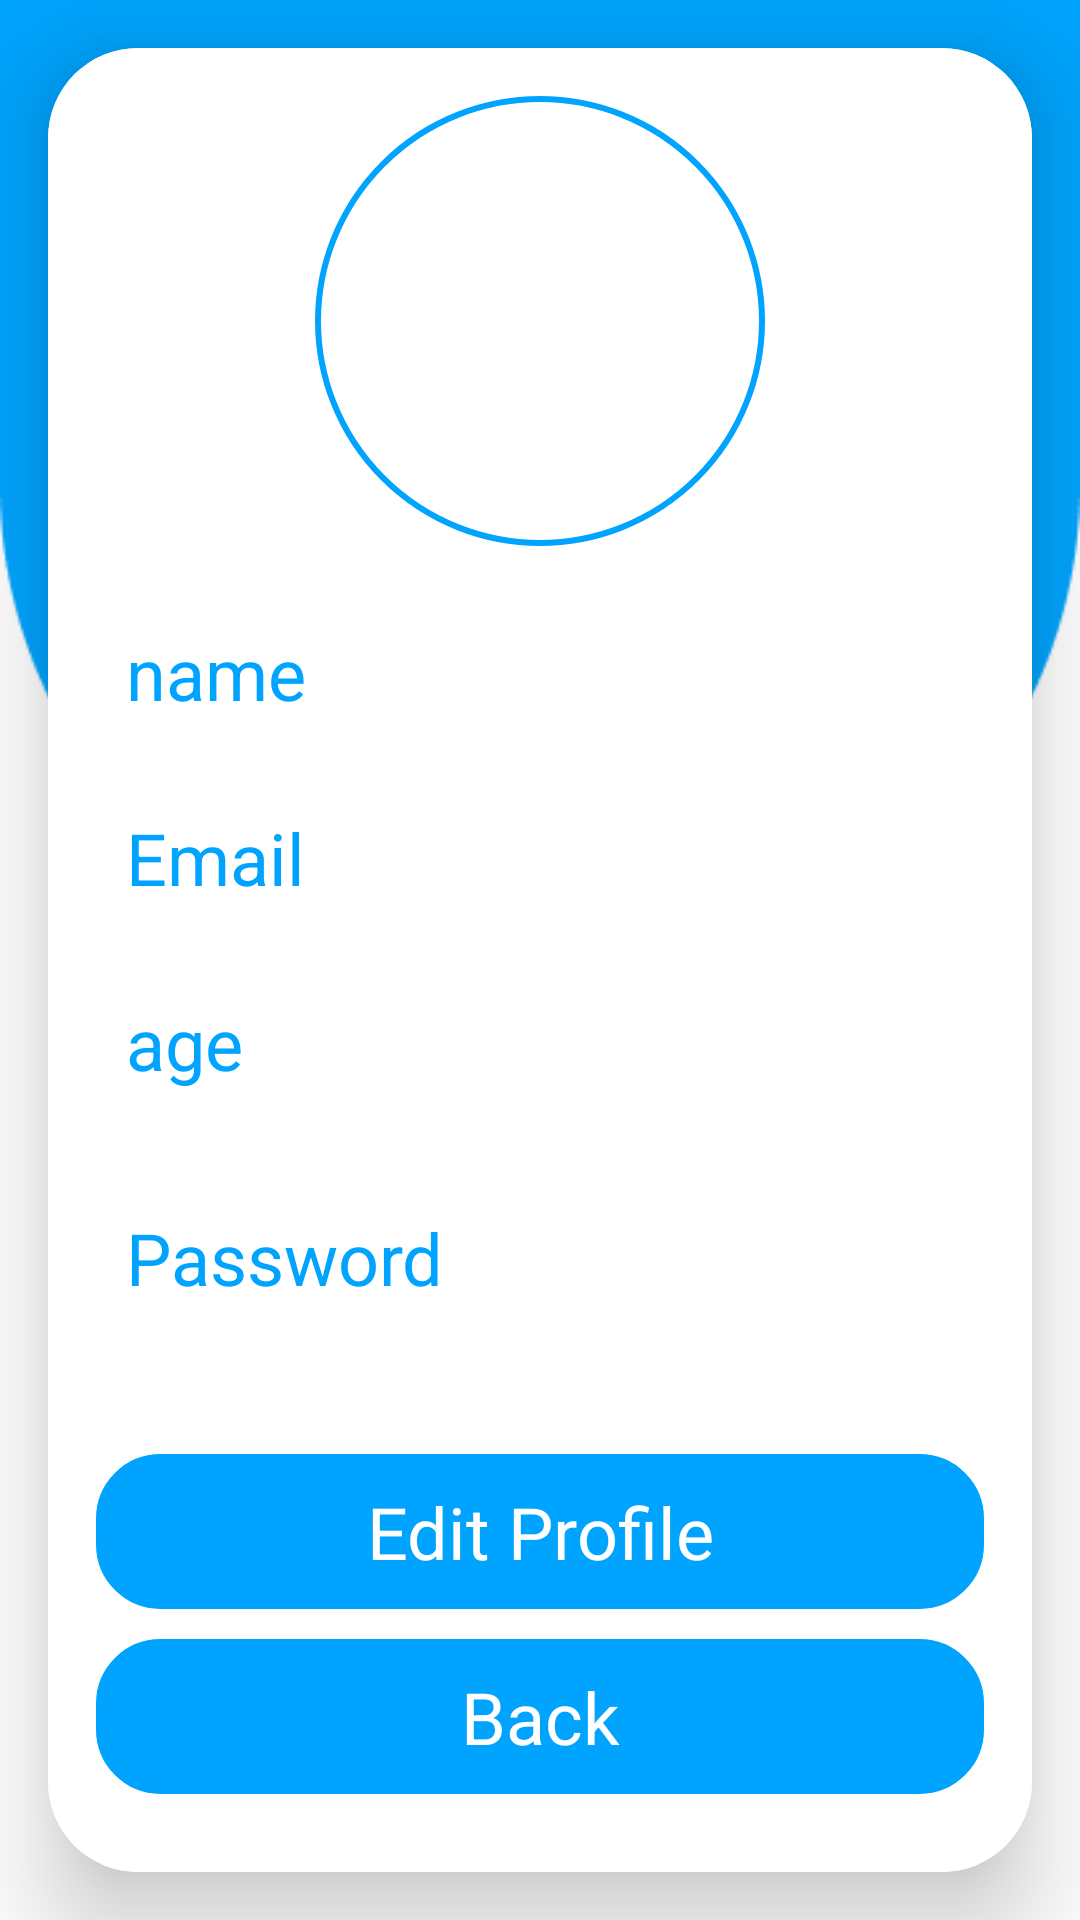

The Android layout XML behind this screen, and the referenced resources:
<!-- AndroidManifest.xml: application theme Theme.HealthCareApp -->
<!-- res/layout/profile_screen.xml -->
<?xml version="1.0" encoding="utf-8"?>
<androidx.constraintlayout.widget.ConstraintLayout xmlns:android="http://schemas.android.com/apk/res/android"
    xmlns:app="http://schemas.android.com/apk/res-auto"
    xmlns:tools="http://schemas.android.com/tools"
    android:layout_width="match_parent"
    android:layout_height="match_parent"
    android:background="@drawable/homebkg">

    <androidx.cardview.widget.CardView
        android:layout_width="match_parent"
        android:layout_height="match_parent"
        android:layout_margin="16dp"
        android:background="@drawable/custom_edittext"
        app:cardCornerRadius="30dp"
        app:cardElevation="20dp"
        app:layout_constraintTop_toTopOf="parent"
        app:layout_constraintStart_toStartOf="parent"
        app:layout_constraintEnd_toEndOf="parent">

        <LinearLayout
            android:layout_width="fill_parent"
            android:layout_height="fill_parent"
            android:orientation="vertical"
            android:padding="16dp"
            android:background="@color/white">

            <ImageView
                android:id="@+id/userImage"
                android:layout_width="150dp"
                android:layout_height="150dp"
                android:layout_gravity="center_horizontal"
                android:layout_marginBottom="16dp"
                android:background="@drawable/oval_border"
                android:scaleType="centerCrop"
                tools:srcCompat="@tools:sample/avatars" />

            <TextView
                android:id="@+id/name"
                android:layout_width="match_parent"
                android:layout_height="0dp"
                android:layout_weight="1"
                android:text="name"
                android:textSize="24sp"
                android:background="@drawable/custom_edittext"
                android:textColor="#00A4FE"
                android:gravity="center|left"
                android:padding="10dp"
                android:layout_marginBottom="10dp"
                />

            <TextView
                android:id="@+id/email"
                android:layout_width="match_parent"
                android:layout_height="0dp"
                android:layout_weight="1"
                android:text="Email"
                android:textSize="24sp"
                android:background="@drawable/custom_edittext"
                android:textColor="#00A4FE"
                android:gravity="center|left"
                android:padding="10dp"
                android:layout_marginBottom="10dp"
                />

            <TextView
                android:id="@+id/age"
                android:layout_width="match_parent"
                android:layout_height="0dp"
                android:layout_weight="1"
                android:text="age"
                android:textSize="24sp"
                android:background="@drawable/custom_edittext"
                android:textColor="#00A4FE"
                android:gravity="center|left"
                android:padding="10dp"
                android:layout_marginBottom="20dp"/>

            <TextView
                android:id="@+id/password"
                android:layout_width="match_parent"
                android:layout_height="0dp"
                android:layout_weight="1"
                android:text="Password"
                android:textSize="24sp"
                android:background="@drawable/custom_edittext"
                android:textColor="#00A4FE"
                android:gravity="center|left"
                android:padding="10dp"
                android:layout_marginBottom="40dp"/>

            <TextView
                android:id="@+id/editbtn"
                android:layout_width="match_parent"
                android:layout_height="0dp"
                android:layout_weight="1"
                android:background="@drawable/custom_btn"
                android:text="Edit Profile"
                android:textSize="24sp"
                android:textColor="#fff"
                android:gravity="center"
                android:layout_marginBottom="10dp"/>

            <TextView
                android:id="@+id/cancelbtn"
                android:layout_width="match_parent"
                android:layout_height="0dp"
                android:layout_weight="1"
                android:background="@drawable/custom_btn"
                android:text="Back"
                android:textSize="24sp"
                android:textColor="#fff"
                android:gravity="center"
                android:layout_marginBottom="10dp"/>

        </LinearLayout>
    </androidx.cardview.widget.CardView>

</androidx.constraintlayout.widget.ConstraintLayout>
<!-- resources referenced by this layout -->
<resources>
  <color name="white">#FFFFFFFF</color>
  <!-- drawable custom_btn (drawable) -->
  <?xml version="1.0" encoding="utf-8"?>
  <shape xmlns:android="http://schemas.android.com/apk/res/android"
      android:shape="rectangle"
      android:tint="@color/blue">
  
      <stroke
          android:width="3dp"
          android:color="@color/purple"/>
      <corners
          android:radius="20dp"/>
  </shape>
  <!-- drawable homebkg: png bitmap (drawable, 5021 bytes) -->
  <!-- drawable oval_border (drawable) -->
  <shape xmlns:android="http://schemas.android.com/apk/res/android"
      android:shape="oval">
      <solid android:color="@android:color/transparent"/>
      <stroke
          android:width="2dp"
          android:color="#00A4FE"/>
  </shape>
  <style name="Theme.HealthCareApp" parent="Base.Theme.HealthCareApp" />
  <color name="blue">#00A4FE</color>
  <color name="purple">#3ABEF9</color>
  <style name="Base.Theme.HealthCareApp" parent="Theme.Material3.DayNight.NoActionBar">
          
          
      </style>
</resources>
